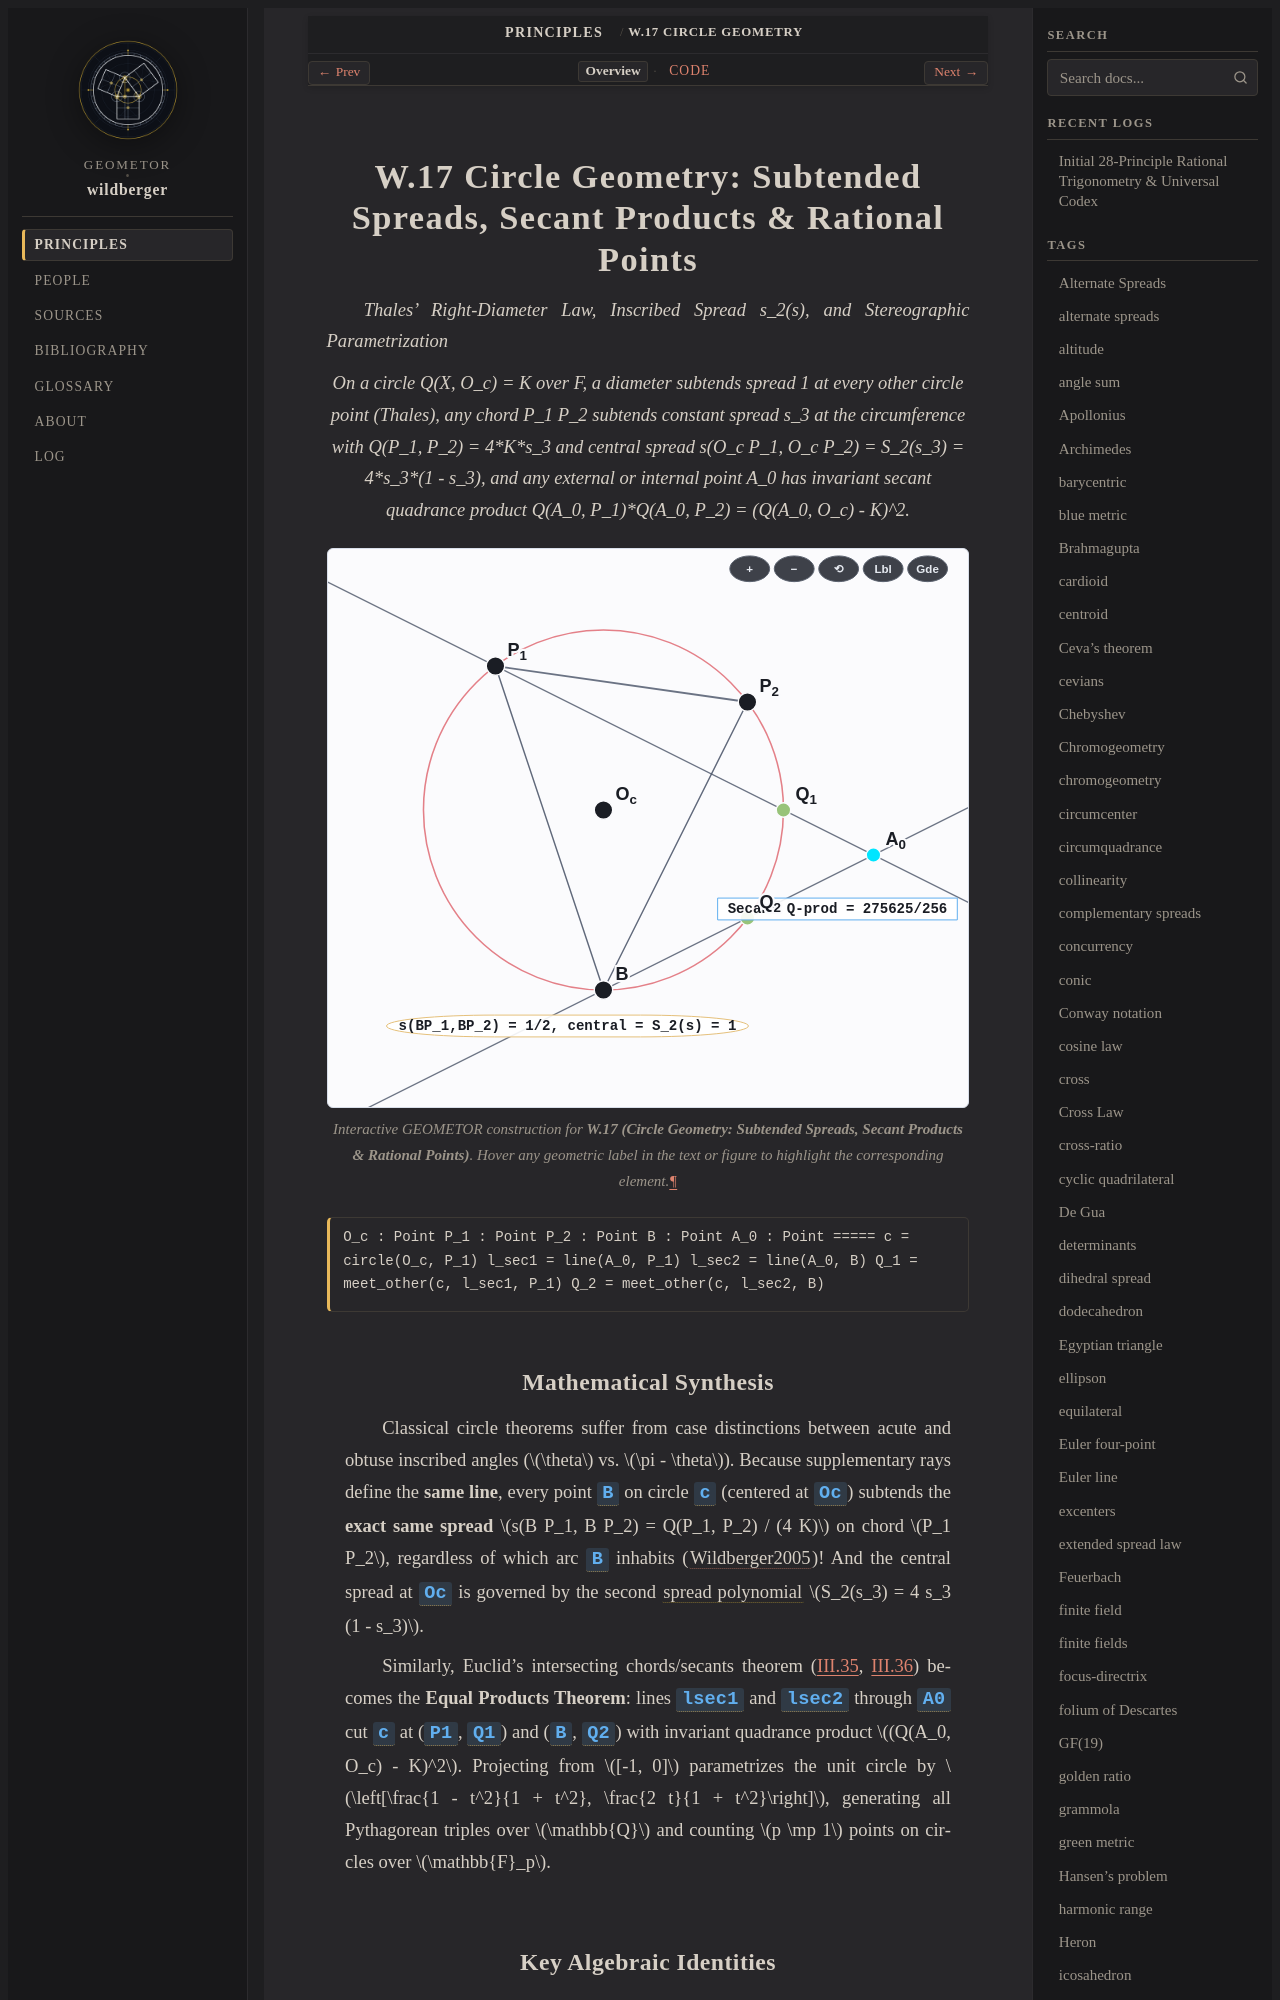

repository: geometor/wildberger · page: topics/w-17/index.html · generator: sphinx

:order: 17
:type: topic
:category: Circle Geometry & Rational Parametrization
:tags: Thales, inscribed spread, power of a point, rational circle, stereographic

.. _w-17:

==========================================================================
W.17 Circle Geometry: Subtended Spreads, Secant Products & Rational Points
==========================================================================

*Thales' Right-Diameter Law, Inscribed Spread s_2(s), and Stereographic Parametrization*

.. enunciation::

   On a circle Q(X, O_c) = K over F, a diameter subtends spread 1 at every other circle point (Thales), any chord P_1 P_2 subtends constant spread s_3 at the circumference with Q(P_1, P_2) = 4*K*s_3 and central spread s(O_c P_1, O_c P_2) = S_2(s_3) = 4*s_3*(1 - s_3), and any external or internal point A_0 has invariant secant quadrance product Q(A_0, P_1)*Q(A_0, P_2) = (Q(A_0, O_c) - K)^2.

.. figure:: w-17.svg
   :align: center
   :width: 100%

   Interactive GEOMETOR construction for **W.17 (Circle Geometry: Subtended Spreads, Secant Products & Rational Points)**. Hover any geometric label in the text or figure to highlight the corresponding element.

.. signature::

   O_c : Point
   P_1 : Point
   P_2 : Point
   B : Point
   A_0 : Point
   =====
   c = circle(O_c, P_1)
   l_sec1 = line(A_0, P_1)
   l_sec2 = line(A_0, B)
   Q_1 = meet_other(c, l_sec1, P_1)
   Q_2 = meet_other(c, l_sec2, B)
